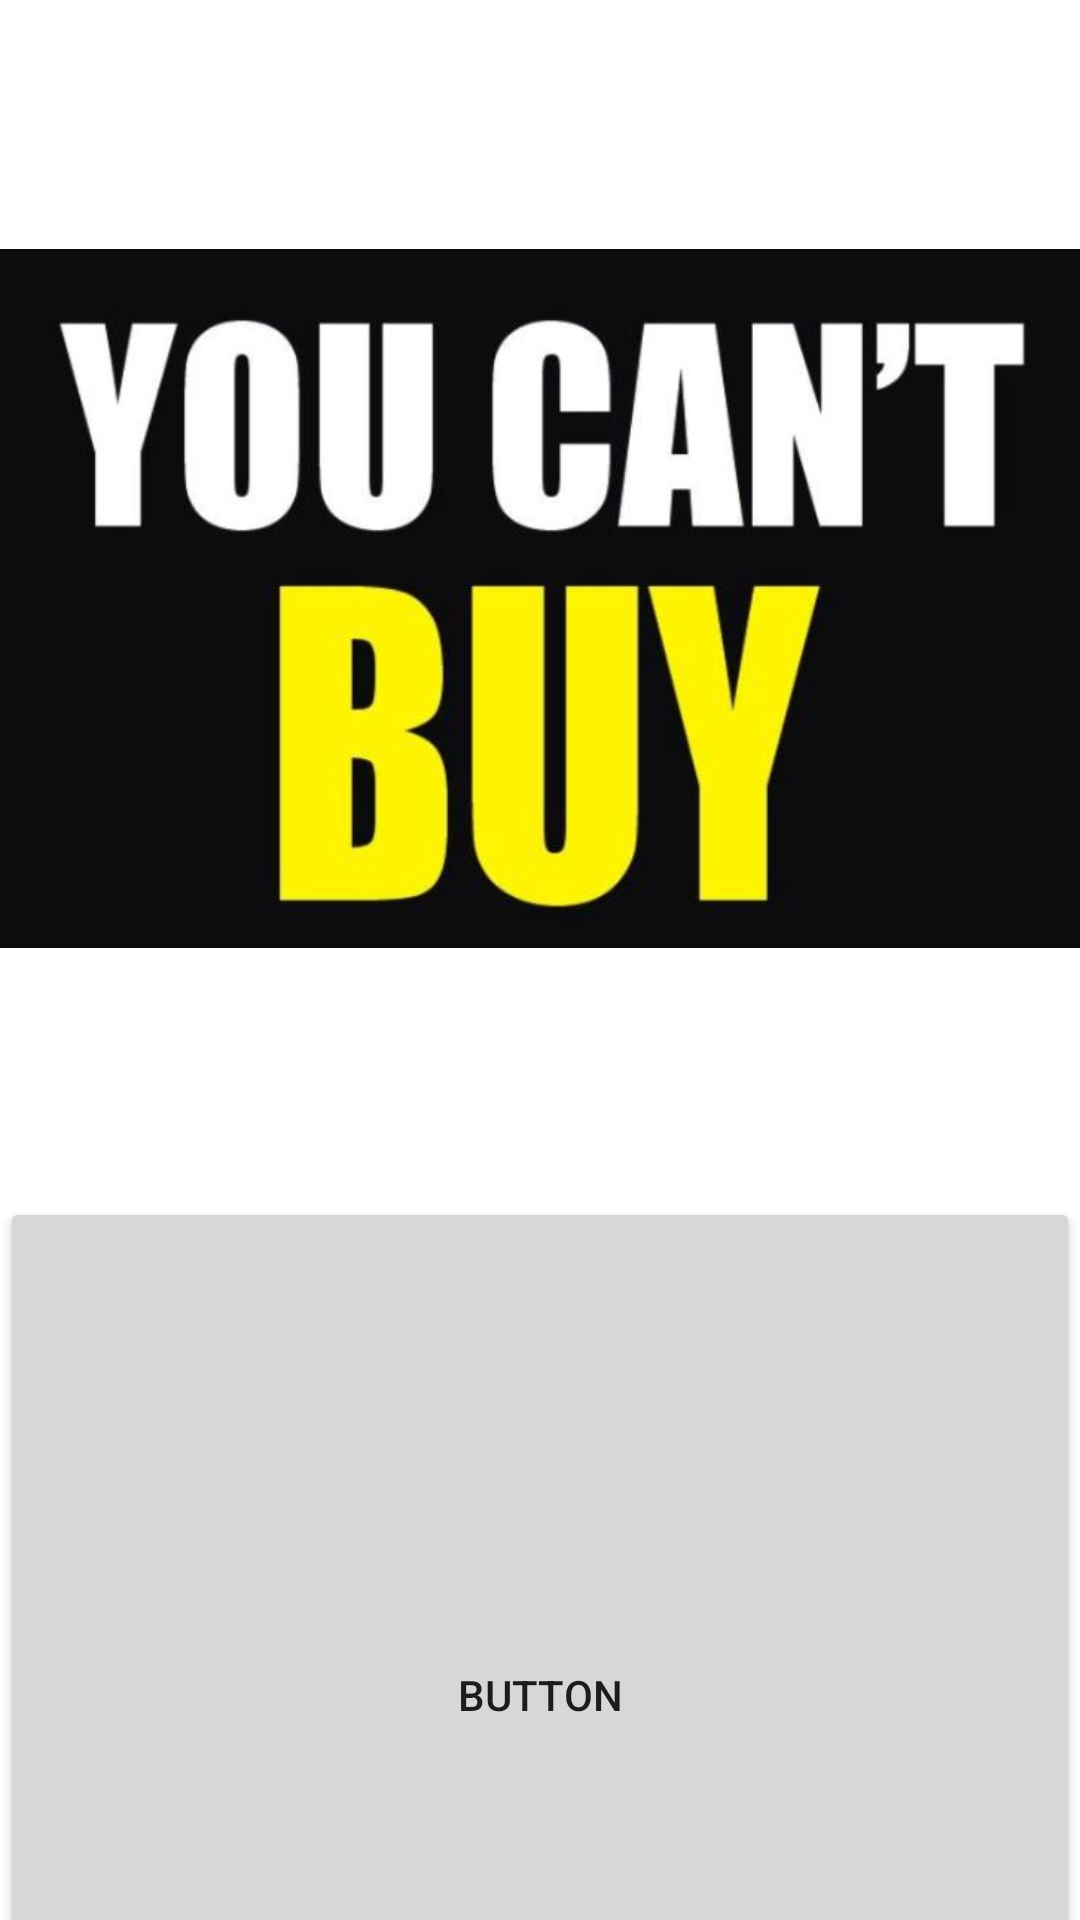

Produce the Android XML layout that renders to this screen, including the resource entries it uses.
<!-- AndroidManifest.xml: application theme AppTheme -->
<!-- res/layout/activity_havent_alergy.xml -->
<?xml version="1.0" encoding="utf-8"?>
<androidx.constraintlayout.widget.ConstraintLayout xmlns:android="http://schemas.android.com/apk/res/android"
    xmlns:app="http://schemas.android.com/apk/res-auto"
    xmlns:tools="http://schemas.android.com/tools"
    android:layout_width="match_parent"
    android:layout_height="match_parent"
    tools:context=".HaventAlergy">

    <LinearLayout
        android:layout_width="match_parent"
        android:layout_height="match_parent"
        android:orientation="vertical">

        <ImageView
            android:id="@+id/imageView3"
            android:layout_width="match_parent"
            android:layout_height="399dp"
            app:srcCompat="@drawable/cant" />

        <Button
            android:id="@+id/button2"
            android:layout_width="match_parent"
            android:layout_height="332dp"
            android:text="Button" />

    </LinearLayout>
</androidx.constraintlayout.widget.ConstraintLayout>
<!-- resources referenced by this layout -->
<resources>
  <!-- drawable cant: jpg bitmap (drawable, 19828 bytes) -->
</resources>
